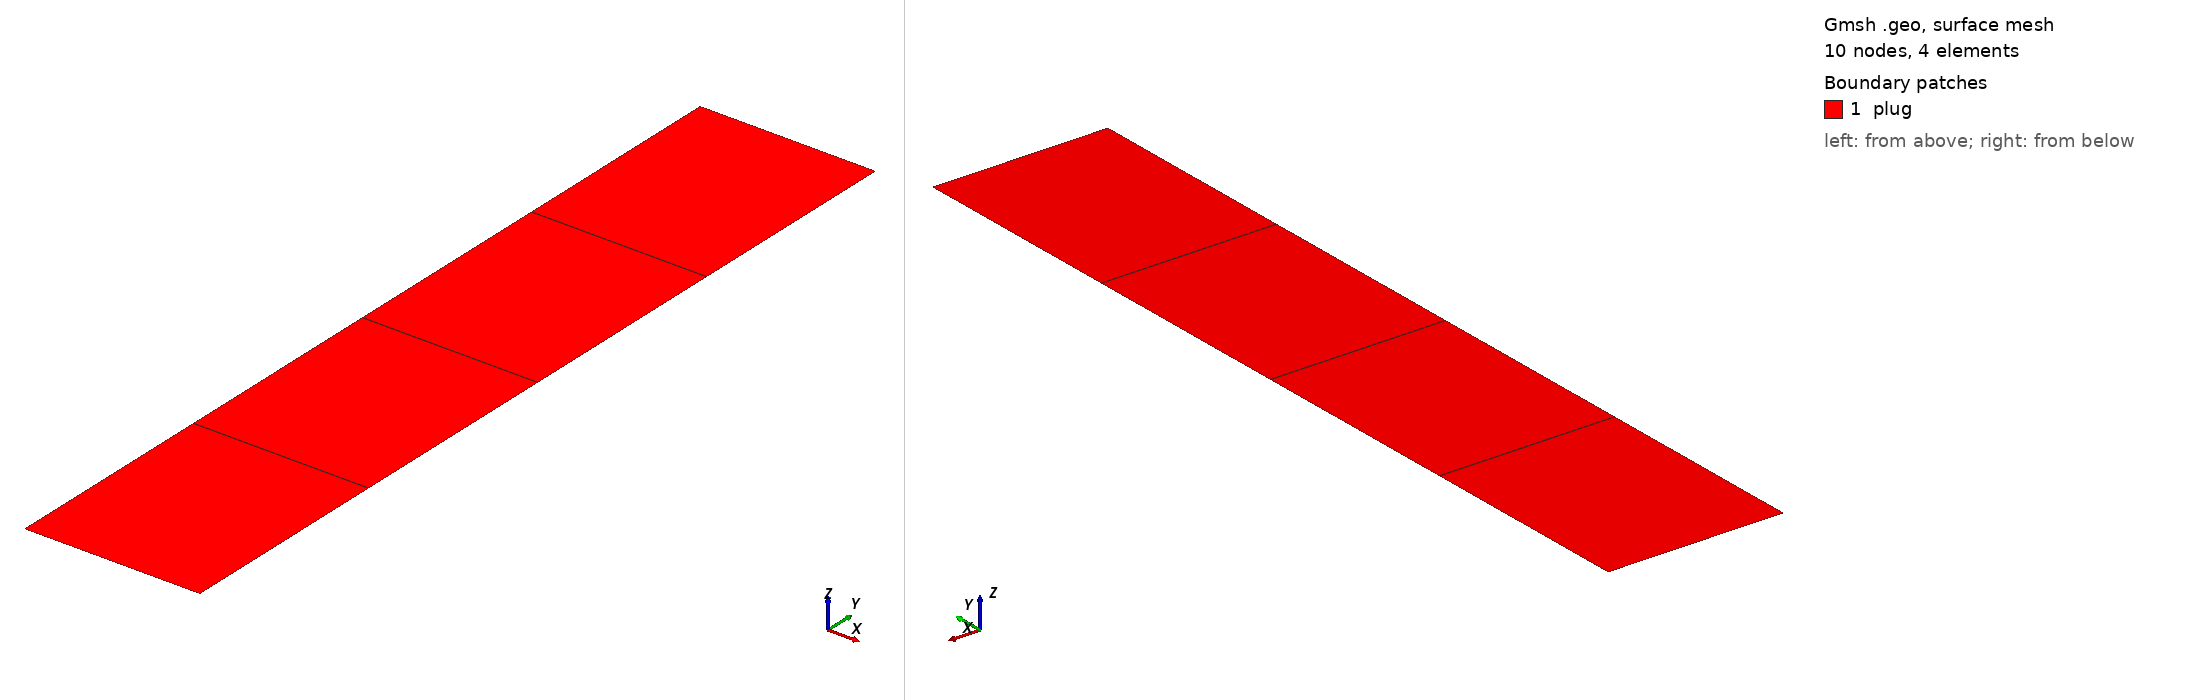

Gmsh geometry script, surface-meshed: 10 nodes, 4 surface elements. Boundary patches (legend numbers): 1 plug. Left view from above one corner, right view from below the opposite corner. Legend entries are the model's physical surfaces. The drawing asked Gmsh for element sizes between 1% and 20% of the model's largest extent; the script's own settings can give other sizes.

=== CoupPoroPerm.geo (drawn) ===

////////////////////////////////////////////////////////////////
// CoupPoroperm
// Created 11/07/2018 by Manouchehr Sanei
// Labmec, State University of Campinas, Brazil
////////////////////////////////////////////////////////////////

////////////////////////////////////////////////////////////////
// Parameters
////////////////////////////////////////////////////////////////

lc =1.0e1;
r =0.1;
h =1.0;
nh = 5;
nr = 2;
Is3DQ = 0;

If(Is3DQ)

////////////////////////////////////////////////////////////////
// 3D mesh
////////////////////////////////////////////////////////////////

p1 = newp; Point(p1) = {0,0,-h/2,lc};
p2 = newp; Point(p2) = {r,0,-h/2,lc};
p3 = newp; Point(p3) = {0,r,-h/2,lc};
p4 = newp; Point(p4) = {-r,0,-h/2,lc};
p5 = newp; Point(p5) = {0,-r,-h/2,lc};

l1 = newl; Circle(l1) = {p2,p1,p3};
l2 = newl; Circle(l2) = {p3,p1,p4};
l3 = newl; Circle(l3) = {p4,p1,p5};
l4 = newl; Circle(l4) = {p5,p1,p2};

ll1 = newll; Line Loop(ll1) = {l1,l2,l3,l4};
s1 = news; Plane Surface(s1) = {ll1};

Transfinite Line {l1,l2,l3,l4} = nr;

Recombine Surface"*";
out[] = Extrude {0,0,h} {
  Surface{s1}; Layers{nh}; Recombine;
};

lateral[] = {15,19,23,27};
top[] = {28};
bottom[] = {s1};
plug[] = {1};


Else

////////////////////////////////////////////////////////////////
// 2D mesh
////////////////////////////////////////////////////////////////

p1 = newp; Point(p1) = {-r,-h/2,0,lc};
p2 = newp; Point(p2) = {r,-h/2,0,lc};
p3 = newp; Point(p3) = {r,h/2,0,lc};
p4 = newp; Point(p4) = {-r,h/2,0,lc};

l1 = newl; Line(l1) = {p1,p2};
l2 = newl; Line(l2) = {p2,p3};
l3 = newl; Line(l3) = {p3,p4};
l4 = newl; Line(l4) = {p4,p1};

ll1 = newll; Line Loop(ll1) = {l1,l2,l3,l4};
s1 = news; Plane Surface(s1) = {ll1};

Transfinite Line {l2,l4} = nh;
Transfinite Line {l1,l3} = nr;
Transfinite Surface {s1};
Recombine Surface"*";

lateral[] = {l2,l4};
top[] = {l3};
bottom[] = {l1};
plug[] = {s1};

EndIf


////////////////////////////////////////////////////////////////
// Physical tagging
////////////////////////////////////////////////////////////////

If(Is3DQ)

Physical Volume("plug") = {plug[]};
Physical Surface("bottom") = {bottom[]};
Physical Surface("top") = {top[]};
Physical Surface("lateral") = {lateral[]};

Else

Physical Surface("plug") = {plug[]};
Physical Line("bottom") = {bottom[]};
Physical Line("top") = {top[]};
Physical Line("lateral") = {lateral[]};


EndIf

Coherence;
